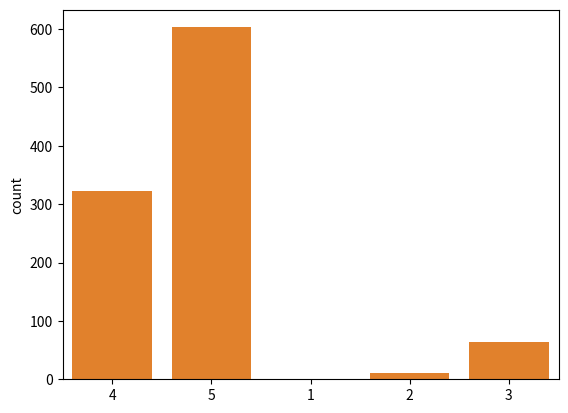

Here is the Python script that generated this plot:
import numpy as np
from scipy.stats import binom
import seaborn as sns
import matplotlib.pyplot as plt

# Example
# Trials is 5
# p(success) = 0.9
# p(x=0) -> prob. i have not any success -> It's almost equal to zero.
# p(x=1) -> prob. i have 1 any success -> It's almost equal to zero but is greater than p(x=0).
# p(x=5) -> prob. i have 5 any success -> It's very big.


# But the random sample size is very small the above prob. does not apply to it
d_1 = np.random.binomial(n=5, p=0.9, size=10)
sns.countplot(x=d_1)
plt.show()


# the sample random size is big the above prob. can apply to it
d_2 = np.random.binomial(n=5, p=0.9, size=1000)
sns.countplot(x=d_2)
plt.show()


# scipy show the perfect or theoretical
n = 5
p = 0.9
x = np.arange(1, 6)
pmf = binom.pmf(x, n, p)
sns.barplot(x=x, y=pmf)
plt.show()
